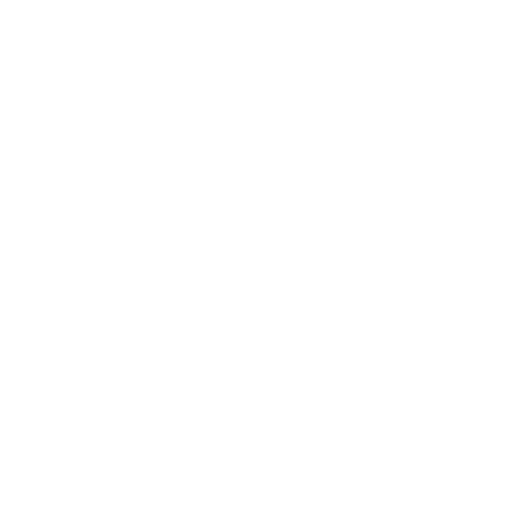
t = 0.00 s
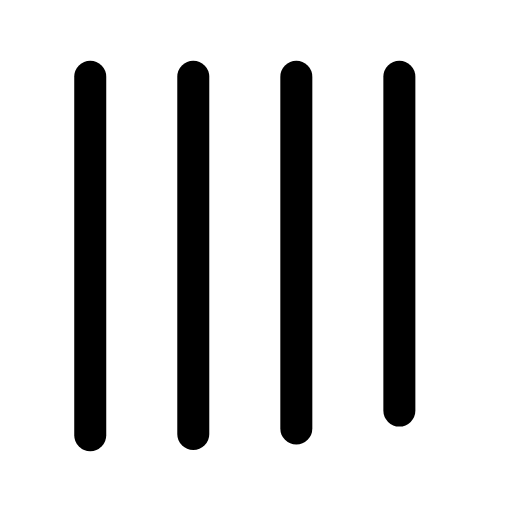
t = 0.25 s
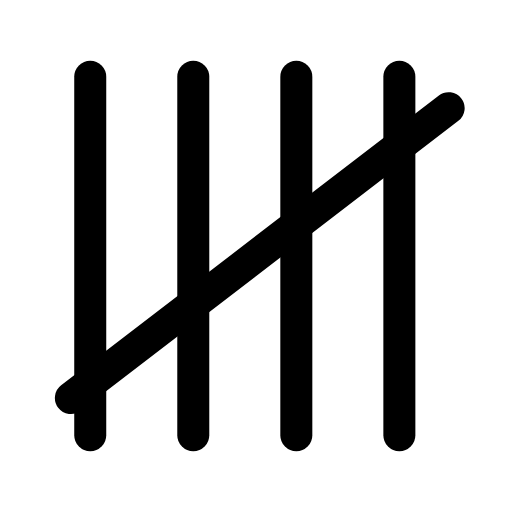
t = 0.50 s
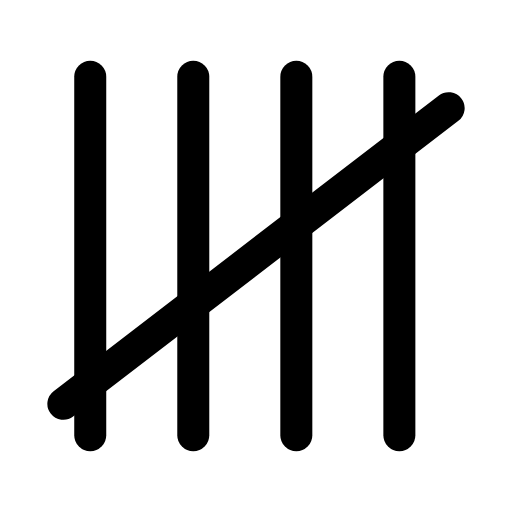
t = 0.75 s
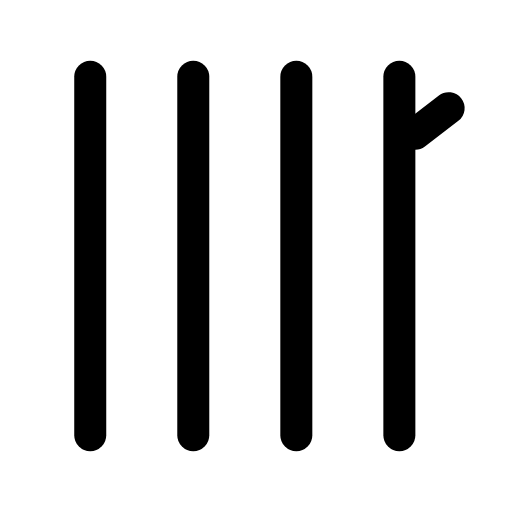
t = 1.00 s
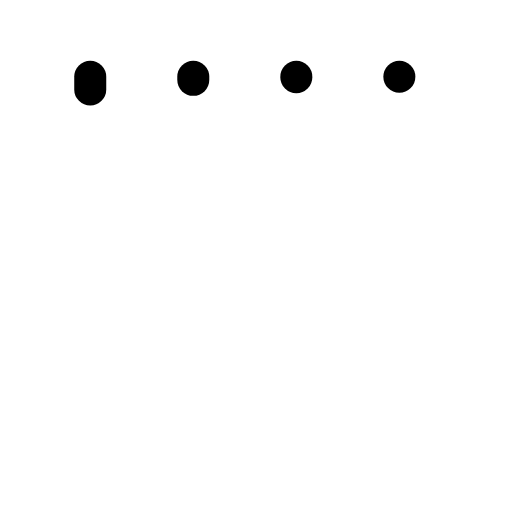
t = 1.25 s

The animated SVG that drew these frames (rendered in a browser with its animation timeline set to each time). Animation: 5 SMIL elements (animate=5); one cycle of 1.50 s, repeats indefinitely.

<svg xmlns="http://www.w3.org/2000/svg" width="24" height="24" viewBox="0 0 24 24" fill="none"><g transform="translate(-0.6 -0.6) scale(1.05)"><line stroke="currentColor" stroke-width="1.429" stroke-linecap="round" stroke-linejoin="round" fill="none" x1="4.6" x2="4.6" y1="4" y2="20" pathLength="1" stroke-dasharray="1"><animate attributeName="stroke-dashoffset" values="1;1;0;0;0;0;1;1;1" keyTimes="0;0;0.189;0.45;0.6;0.774;0.9;0.9;1" dur="1.5s" repeatCount="indefinite" calcMode="spline" keySplines="0.16 1 0.3 1;0.16 1 0.3 1;0.16 1 0.3 1;0.16 1 0.3 1;0.16 1 0.3 1;0.16 1 0.3 1;0.16 1 0.3 1;0.16 1 0.3 1"/></line><line stroke="currentColor" stroke-width="1.429" stroke-linecap="round" stroke-linejoin="round" fill="none" x1="9.2" x2="9.2" y1="4" y2="20" pathLength="1" stroke-dasharray="1"><animate attributeName="stroke-dashoffset" values="1;1;0;0;0;0;1;1;1" keyTimes="0;0.0315;0.2205;0.45;0.6;0.753;0.879;0.9;1" dur="1.5s" repeatCount="indefinite" calcMode="spline" keySplines="0.16 1 0.3 1;0.16 1 0.3 1;0.16 1 0.3 1;0.16 1 0.3 1;0.16 1 0.3 1;0.16 1 0.3 1;0.16 1 0.3 1;0.16 1 0.3 1"/></line><line stroke="currentColor" stroke-width="1.429" stroke-linecap="round" stroke-linejoin="round" fill="none" x1="13.8" x2="13.8" y1="4" y2="20" pathLength="1" stroke-dasharray="1"><animate attributeName="stroke-dashoffset" values="1;1;0;0;0;0;1;1;1" keyTimes="0;0.063;0.252;0.45;0.6;0.732;0.858;0.9;1" dur="1.5s" repeatCount="indefinite" calcMode="spline" keySplines="0.16 1 0.3 1;0.16 1 0.3 1;0.16 1 0.3 1;0.16 1 0.3 1;0.16 1 0.3 1;0.16 1 0.3 1;0.16 1 0.3 1;0.16 1 0.3 1"/></line><line stroke="currentColor" stroke-width="1.429" stroke-linecap="round" stroke-linejoin="round" fill="none" x1="18.4" x2="18.4" y1="4" y2="20" pathLength="1" stroke-dasharray="1"><animate attributeName="stroke-dashoffset" values="1;1;0;0;0;0;1;1;1" keyTimes="0;0.0945;0.2835;0.45;0.6;0.711;0.837;0.9;1" dur="1.5s" repeatCount="indefinite" calcMode="spline" keySplines="0.16 1 0.3 1;0.16 1 0.3 1;0.16 1 0.3 1;0.16 1 0.3 1;0.16 1 0.3 1;0.16 1 0.3 1;0.16 1 0.3 1;0.16 1 0.3 1"/></line><path stroke="currentColor" stroke-width="1.429" stroke-linecap="round" stroke-linejoin="round" fill="none" d="M20.6 5.4L3.4 18.6" pathLength="1" stroke-dasharray="1"><animate attributeName="stroke-dashoffset" values="1;1;0;0;0;0;1;1;1" keyTimes="0;0.2475;0.405;0.45;0.6;0.63;0.735;0.9;1" dur="1.5s" repeatCount="indefinite" calcMode="spline" keySplines="0.16 1 0.3 1;0.16 1 0.3 1;0.16 1 0.3 1;0.16 1 0.3 1;0.16 1 0.3 1;0.16 1 0.3 1;0.16 1 0.3 1;0.16 1 0.3 1"/></path></g></svg>
